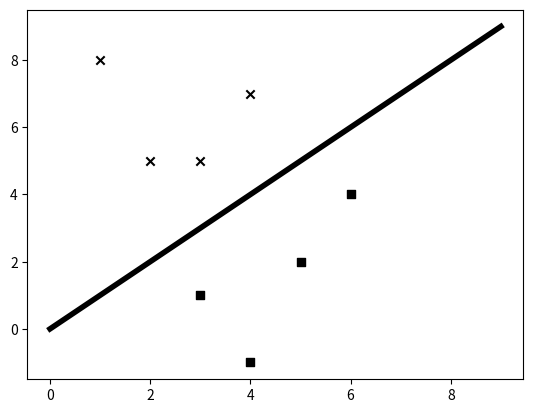

Source code (Python):
import numpy as np
import matplotlib.pyplot as plt

x = np.array([[3,1], [2,5], [1,8],[6,4],[5,2],[3,5],[4,7],[4,-1]])
y = [0, 1, 1, 0, 0, 1, 1, 0]
class_0 = np.array([x[i] for i in range(len(x)) if y[i] == 0])
class_1 = np.array([x[i] for i in range(len(x)) if y[i] == 1])
line_x = range(10)
line_y = line_x

plt.figure()
plt.scatter(class_0[:,0], class_0[:,1], color='black', marker='s')
plt.scatter(class_1[:,0], class_1[:,1], color='black', marker='x')
plt.plot(line_x, line_y, color='black', linewidth=4)
plt.show()